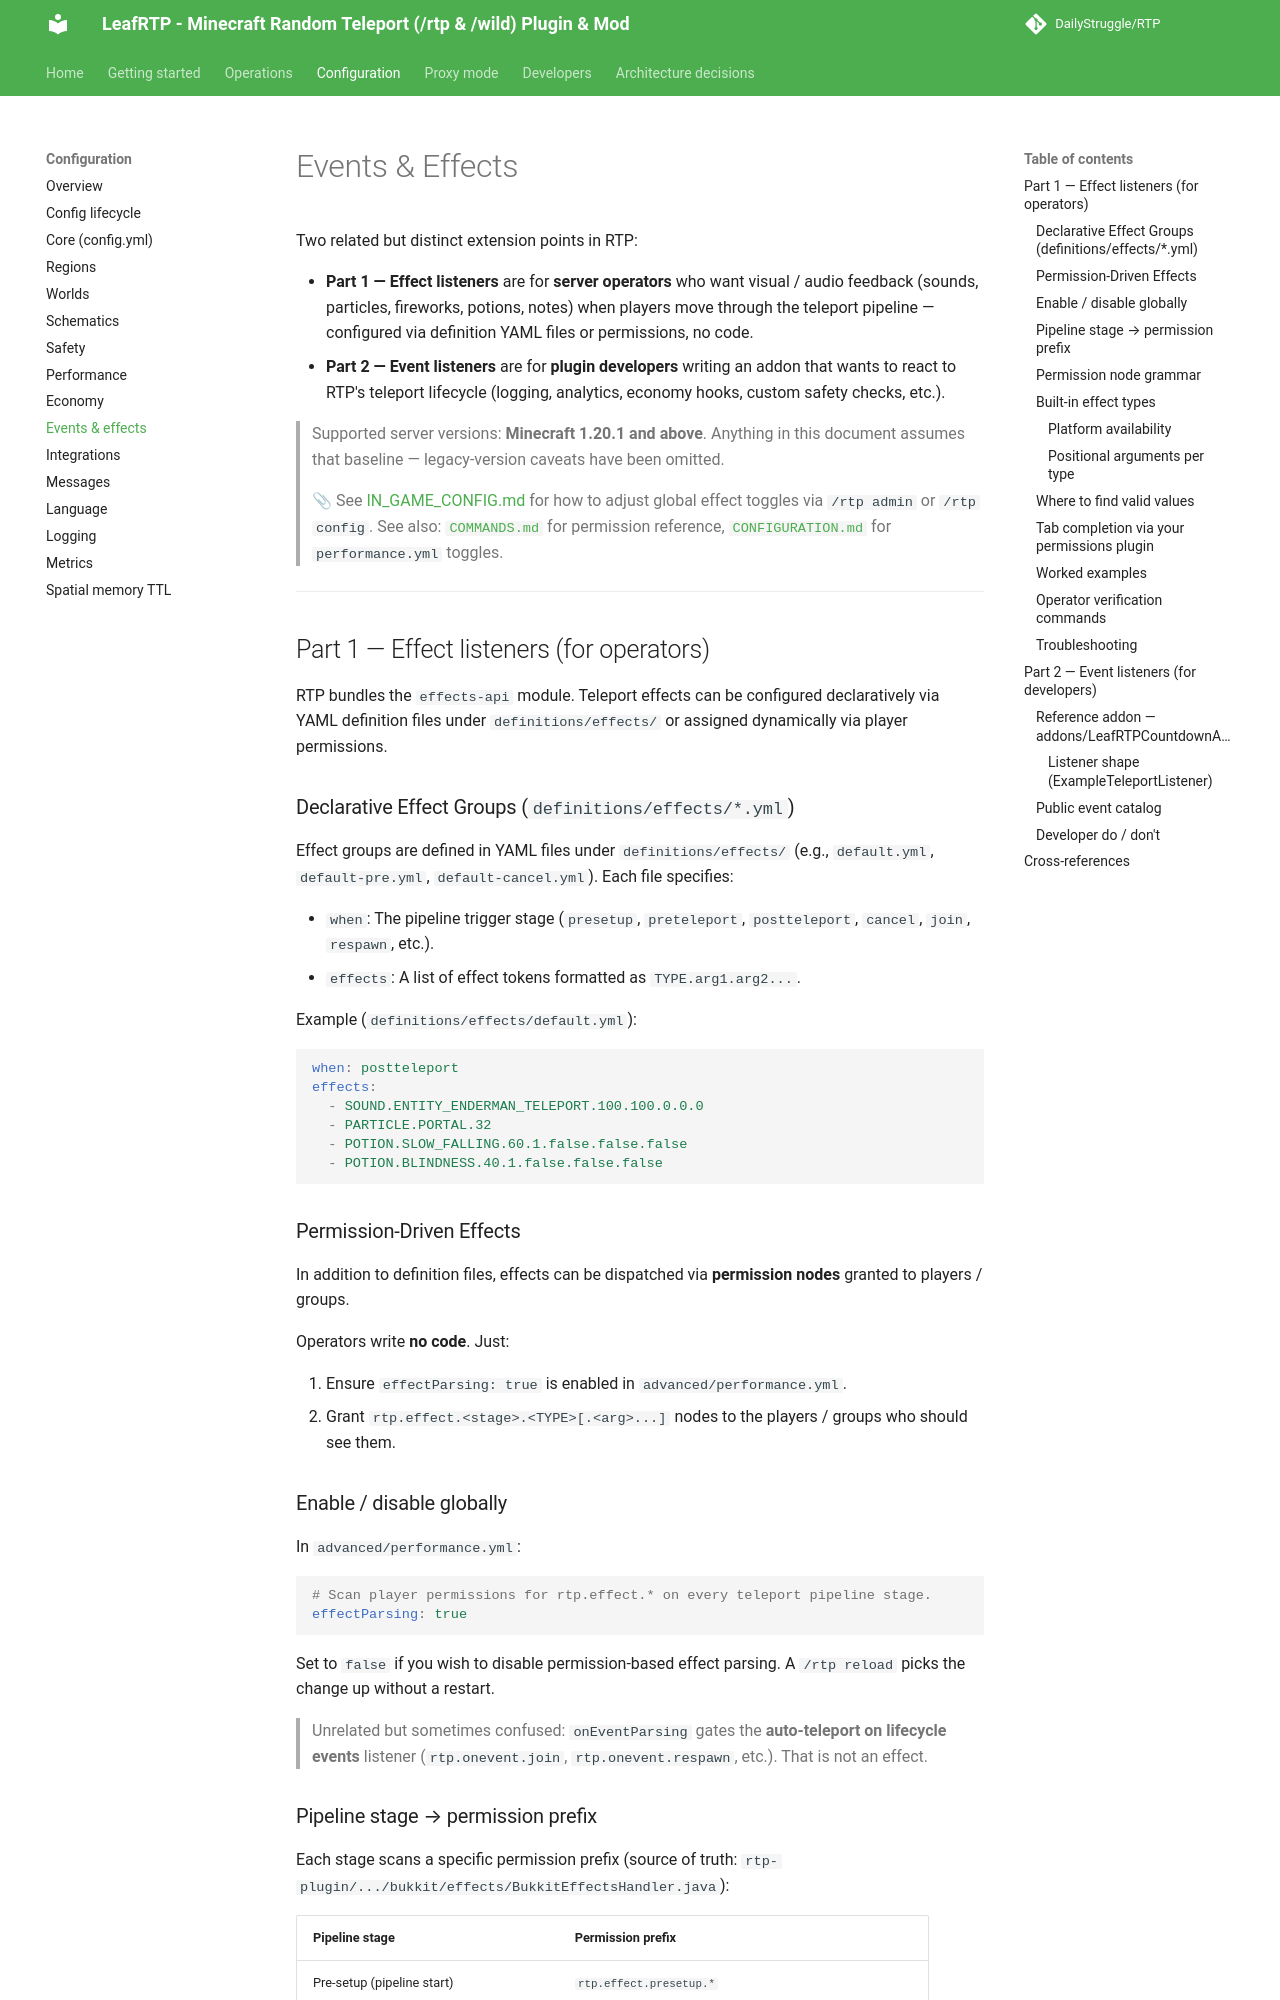

repository: DailyStruggle/RTP · page: admin/configuration/EVENTS_AND_EFFECTS/index.html · generator: mkdocs

# Events & Effects

Two related but distinct extension points in RTP:

- **Part 1 — Effect listeners** are for **server operators** who want visual / audio feedback (sounds, particles, fireworks, potions, notes) when players move through the teleport pipeline — configured via definition YAML files or permissions, no code.
- **Part 2 — Event listeners** are for **plugin developers** writing an addon that wants to react to RTP's teleport lifecycle (logging, analytics, economy hooks, custom safety checks, etc.).

> Supported server versions: **Minecraft 1.20.1 and above**. Anything in this document assumes that baseline — legacy-version caveats have been omitted.

> 📎 See [IN_GAME_CONFIG.md](IN_GAME_CONFIG.md) for how to adjust global effect toggles via `/rtp admin` or `/rtp config`.
> See also: [`COMMANDS.md`](../COMMANDS.md) for permission reference, [`CONFIGURATION.md`](CONFIGURATION.md) for `performance.yml` toggles.

---

## Part 1 — Effect listeners (for operators)

RTP bundles the `effects-api` module. Teleport effects can be configured declaratively via YAML definition files under `definitions/effects/` or assigned dynamically via player permissions.

### Declarative Effect Groups (`definitions/effects/*.yml`)

Effect groups are defined in YAML files under `definitions/effects/` (e.g., `default.yml`, `default-pre.yml`, `default-cancel.yml`). Each file specifies:

- `when`: The pipeline trigger stage (`presetup`, `preteleport`, `postteleport`, `cancel`, `join`, `respawn`, etc.).
- `effects`: A list of effect tokens formatted as `TYPE.arg1.arg2...`.

Example (`definitions/effects/default.yml`):
```yaml
when: postteleport
effects:
  - SOUND.ENTITY_ENDERMAN_TELEPORT.100.100.0.0.0
  - PARTICLE.PORTAL.32
  - POTION.SLOW_FALLING.60.1.false.false.false
  - POTION.BLINDNESS.40.1.false.false.false
```

### Permission-Driven Effects

In addition to definition files, effects can be dispatched via **permission nodes** granted to players / groups.

Operators write **no code**. Just:

1. Ensure `effectParsing: true` is enabled in `advanced/performance.yml`.
2. Grant `rtp.effect.<stage>.<TYPE>[.<arg>...]` nodes to the players / groups who should see them.

### Enable / disable globally

In `advanced/performance.yml`:

```yaml
# Scan player permissions for rtp.effect.* on every teleport pipeline stage.
effectParsing: true
```

Set to `false` if you wish to disable permission-based effect parsing. A `/rtp reload` picks the change up without a restart.

> Unrelated but sometimes confused: `onEventParsing` gates the **auto-teleport on lifecycle events** listener (`rtp.onevent.join`, `rtp.onevent.respawn`, etc.). That is not an effect.
